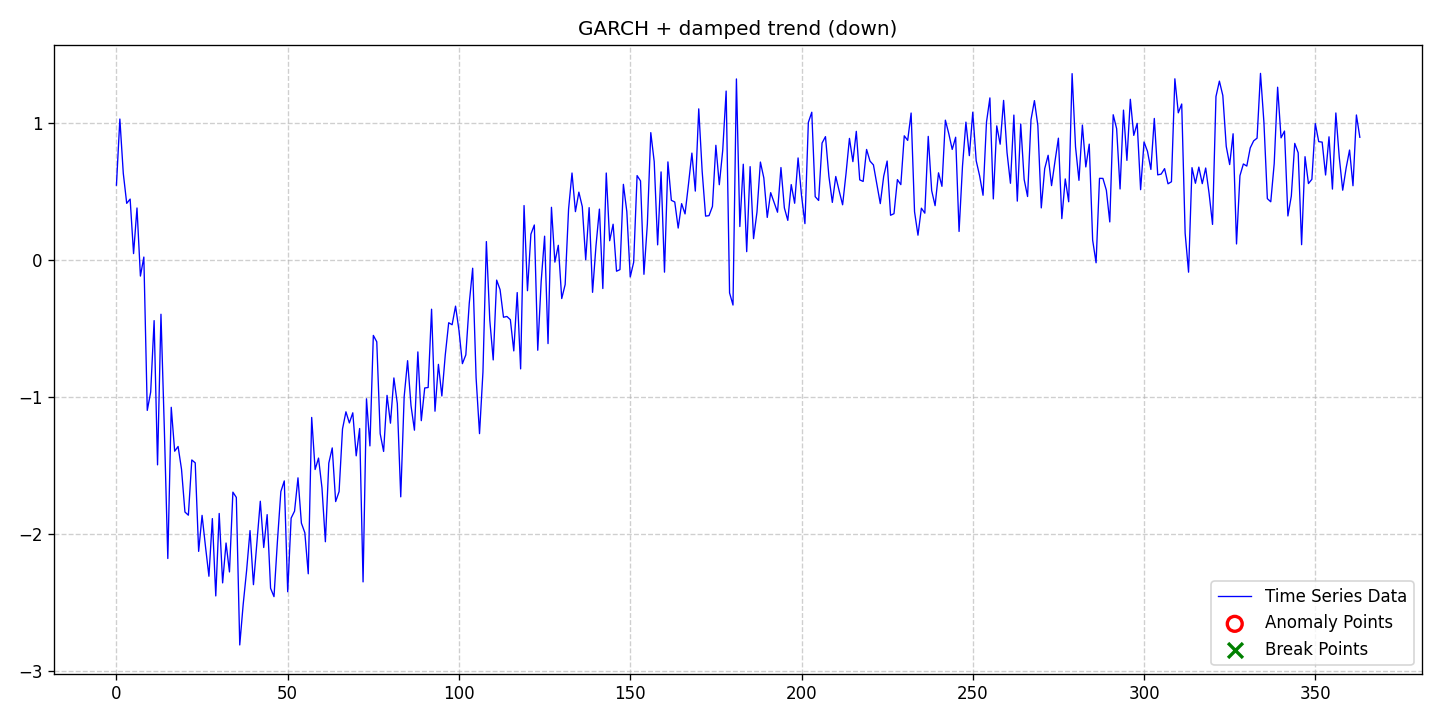

Data behind this chart, as committed beside it:
date, data, stationary, det_lin_up, det_lin_down, det_quad, det_cubic, det_exp, det_damped, stoc_trend, volatility, single_seas, multiple_seas, point_anom_single, point_anom_multi, collect_anom, context_anom, mean_shift, var_shift, trend_shift, point_anom_count, point_anom_location, point_anom_point, collect_anom_count
2020-01-01, 0.5464, 0, 0, 0, 0, 0, 0, 1, 0, 1, 0, 0, 0, 0, 0, 0, 0, 0, 0, 0, none, , 0
2020-01-02, 1.029, 0, 0, 0, 0, 0, 0, 1, 0, 1, 0, 0, 0, 0, 0, 0, 0, 0, 0, 0, none, , 0
2020-01-03, 0.6329, 0, 0, 0, 0, 0, 0, 1, 0, 1, 0, 0, 0, 0, 0, 0, 0, 0, 0, 0, none, , 0
2020-01-04, 0.4137, 0, 0, 0, 0, 0, 0, 1, 0, 1, 0, 0, 0, 0, 0, 0, 0, 0, 0, 0, none, , 0
2020-01-05, 0.4448, 0, 0, 0, 0, 0, 0, 1, 0, 1, 0, 0, 0, 0, 0, 0, 0, 0, 0, 0, none, , 0
2020-01-06, 0.04673, 0, 0, 0, 0, 0, 0, 1, 0, 1, 0, 0, 0, 0, 0, 0, 0, 0, 0, 0, none, , 0
2020-01-07, 0.3799, 0, 0, 0, 0, 0, 0, 1, 0, 1, 0, 0, 0, 0, 0, 0, 0, 0, 0, 0, none, , 0
2020-01-08, -0.1174, 0, 0, 0, 0, 0, 0, 1, 0, 1, 0, 0, 0, 0, 0, 0, 0, 0, 0, 0, none, , 0
2020-01-09, 0.02143, 0, 0, 0, 0, 0, 0, 1, 0, 1, 0, 0, 0, 0, 0, 0, 0, 0, 0, 0, none, , 0
2020-01-10, -1.098, 0, 0, 0, 0, 0, 0, 1, 0, 1, 0, 0, 0, 0, 0, 0, 0, 0, 0, 0, none, , 0
2020-01-11, -0.9638, 0, 0, 0, 0, 0, 0, 1, 0, 1, 0, 0, 0, 0, 0, 0, 0, 0, 0, 0, none, , 0
2020-01-12, -0.4427, 0, 0, 0, 0, 0, 0, 1, 0, 1, 0, 0, 0, 0, 0, 0, 0, 0, 0, 0, none, , 0
2020-01-13, -1.496, 0, 0, 0, 0, 0, 0, 1, 0, 1, 0, 0, 0, 0, 0, 0, 0, 0, 0, 0, none, , 0
2020-01-14, -0.3962, 0, 0, 0, 0, 0, 0, 1, 0, 1, 0, 0, 0, 0, 0, 0, 0, 0, 0, 0, none, , 0
2020-01-15, -1.248, 0, 0, 0, 0, 0, 0, 1, 0, 1, 0, 0, 0, 0, 0, 0, 0, 0, 0, 0, none, , 0
2020-01-16, -2.18, 0, 0, 0, 0, 0, 0, 1, 0, 1, 0, 0, 0, 0, 0, 0, 0, 0, 0, 0, none, , 0
2020-01-17, -1.076, 0, 0, 0, 0, 0, 0, 1, 0, 1, 0, 0, 0, 0, 0, 0, 0, 0, 0, 0, none, , 0
2020-01-18, -1.396, 0, 0, 0, 0, 0, 0, 1, 0, 1, 0, 0, 0, 0, 0, 0, 0, 0, 0, 0, none, , 0
2020-01-19, -1.362, 0, 0, 0, 0, 0, 0, 1, 0, 1, 0, 0, 0, 0, 0, 0, 0, 0, 0, 0, none, , 0
2020-01-20, -1.528, 0, 0, 0, 0, 0, 0, 1, 0, 1, 0, 0, 0, 0, 0, 0, 0, 0, 0, 0, none, , 0
2020-01-21, -1.84, 0, 0, 0, 0, 0, 0, 1, 0, 1, 0, 0, 0, 0, 0, 0, 0, 0, 0, 0, none, , 0
2020-01-22, -1.864, 0, 0, 0, 0, 0, 0, 1, 0, 1, 0, 0, 0, 0, 0, 0, 0, 0, 0, 0, none, , 0
2020-01-23, -1.46, 0, 0, 0, 0, 0, 0, 1, 0, 1, 0, 0, 0, 0, 0, 0, 0, 0, 0, 0, none, , 0
2020-01-24, -1.481, 0, 0, 0, 0, 0, 0, 1, 0, 1, 0, 0, 0, 0, 0, 0, 0, 0, 0, 0, none, , 0
2020-01-25, -2.128, 0, 0, 0, 0, 0, 0, 1, 0, 1, 0, 0, 0, 0, 0, 0, 0, 0, 0, 0, none, , 0
2020-01-26, -1.865, 0, 0, 0, 0, 0, 0, 1, 0, 1, 0, 0, 0, 0, 0, 0, 0, 0, 0, 0, none, , 0
2020-01-27, -2.093, 0, 0, 0, 0, 0, 0, 1, 0, 1, 0, 0, 0, 0, 0, 0, 0, 0, 0, 0, none, , 0
2020-01-28, -2.31, 0, 0, 0, 0, 0, 0, 1, 0, 1, 0, 0, 0, 0, 0, 0, 0, 0, 0, 0, none, , 0
2020-01-29, -1.889, 0, 0, 0, 0, 0, 0, 1, 0, 1, 0, 0, 0, 0, 0, 0, 0, 0, 0, 0, none, , 0
2020-01-30, -2.453, 0, 0, 0, 0, 0, 0, 1, 0, 1, 0, 0, 0, 0, 0, 0, 0, 0, 0, 0, none, , 0
2020-01-31, -1.851, 0, 0, 0, 0, 0, 0, 1, 0, 1, 0, 0, 0, 0, 0, 0, 0, 0, 0, 0, none, , 0
2020-02-01, -2.358, 0, 0, 0, 0, 0, 0, 1, 0, 1, 0, 0, 0, 0, 0, 0, 0, 0, 0, 0, none, , 0
2020-02-02, -2.067, 0, 0, 0, 0, 0, 0, 1, 0, 1, 0, 0, 0, 0, 0, 0, 0, 0, 0, 0, none, , 0
2020-02-03, -2.278, 0, 0, 0, 0, 0, 0, 1, 0, 1, 0, 0, 0, 0, 0, 0, 0, 0, 0, 0, none, , 0
2020-02-04, -1.695, 0, 0, 0, 0, 0, 0, 1, 0, 1, 0, 0, 0, 0, 0, 0, 0, 0, 0, 0, none, , 0
2020-02-05, -1.734, 0, 0, 0, 0, 0, 0, 1, 0, 1, 0, 0, 0, 0, 0, 0, 0, 0, 0, 0, none, , 0
2020-02-06, -2.811, 0, 0, 0, 0, 0, 0, 1, 0, 1, 0, 0, 0, 0, 0, 0, 0, 0, 0, 0, none, , 0
2020-02-07, -2.516, 0, 0, 0, 0, 0, 0, 1, 0, 1, 0, 0, 0, 0, 0, 0, 0, 0, 0, 0, none, , 0
2020-02-08, -2.269, 0, 0, 0, 0, 0, 0, 1, 0, 1, 0, 0, 0, 0, 0, 0, 0, 0, 0, 0, none, , 0
2020-02-09, -1.976, 0, 0, 0, 0, 0, 0, 1, 0, 1, 0, 0, 0, 0, 0, 0, 0, 0, 0, 0, none, , 0
2020-02-10, -2.371, 0, 0, 0, 0, 0, 0, 1, 0, 1, 0, 0, 0, 0, 0, 0, 0, 0, 0, 0, none, , 0
2020-02-11, -2.063, 0, 0, 0, 0, 0, 0, 1, 0, 1, 0, 0, 0, 0, 0, 0, 0, 0, 0, 0, none, , 0
2020-02-12, -1.762, 0, 0, 0, 0, 0, 0, 1, 0, 1, 0, 0, 0, 0, 0, 0, 0, 0, 0, 0, none, , 0
2020-02-13, -2.1, 0, 0, 0, 0, 0, 0, 1, 0, 1, 0, 0, 0, 0, 0, 0, 0, 0, 0, 0, none, , 0
2020-02-14, -1.86, 0, 0, 0, 0, 0, 0, 1, 0, 1, 0, 0, 0, 0, 0, 0, 0, 0, 0, 0, none, , 0
2020-02-15, -2.397, 0, 0, 0, 0, 0, 0, 1, 0, 1, 0, 0, 0, 0, 0, 0, 0, 0, 0, 0, none, , 0
2020-02-16, -2.459, 0, 0, 0, 0, 0, 0, 1, 0, 1, 0, 0, 0, 0, 0, 0, 0, 0, 0, 0, none, , 0
2020-02-17, -2.054, 0, 0, 0, 0, 0, 0, 1, 0, 1, 0, 0, 0, 0, 0, 0, 0, 0, 0, 0, none, , 0
2020-02-18, -1.691, 0, 0, 0, 0, 0, 0, 1, 0, 1, 0, 0, 0, 0, 0, 0, 0, 0, 0, 0, none, , 0
2020-02-19, -1.613, 0, 0, 0, 0, 0, 0, 1, 0, 1, 0, 0, 0, 0, 0, 0, 0, 0, 0, 0, none, , 0
2020-02-20, -2.423, 0, 0, 0, 0, 0, 0, 1, 0, 1, 0, 0, 0, 0, 0, 0, 0, 0, 0, 0, none, , 0
2020-02-21, -1.885, 0, 0, 0, 0, 0, 0, 1, 0, 1, 0, 0, 0, 0, 0, 0, 0, 0, 0, 0, none, , 0
2020-02-22, -1.834, 0, 0, 0, 0, 0, 0, 1, 0, 1, 0, 0, 0, 0, 0, 0, 0, 0, 0, 0, none, , 0
2020-02-23, -1.591, 0, 0, 0, 0, 0, 0, 1, 0, 1, 0, 0, 0, 0, 0, 0, 0, 0, 0, 0, none, , 0
2020-02-24, -1.922, 0, 0, 0, 0, 0, 0, 1, 0, 1, 0, 0, 0, 0, 0, 0, 0, 0, 0, 0, none, , 0
2020-02-25, -1.992, 0, 0, 0, 0, 0, 0, 1, 0, 1, 0, 0, 0, 0, 0, 0, 0, 0, 0, 0, none, , 0
2020-02-26, -2.292, 0, 0, 0, 0, 0, 0, 1, 0, 1, 0, 0, 0, 0, 0, 0, 0, 0, 0, 0, none, , 0
2020-02-27, -1.15, 0, 0, 0, 0, 0, 0, 1, 0, 1, 0, 0, 0, 0, 0, 0, 0, 0, 0, 0, none, , 0
2020-02-28, -1.53, 0, 0, 0, 0, 0, 0, 1, 0, 1, 0, 0, 0, 0, 0, 0, 0, 0, 0, 0, none, , 0
2020-02-29, -1.447, 0, 0, 0, 0, 0, 0, 1, 0, 1, 0, 0, 0, 0, 0, 0, 0, 0, 0, 0, none, , 0
... 304 more rows
